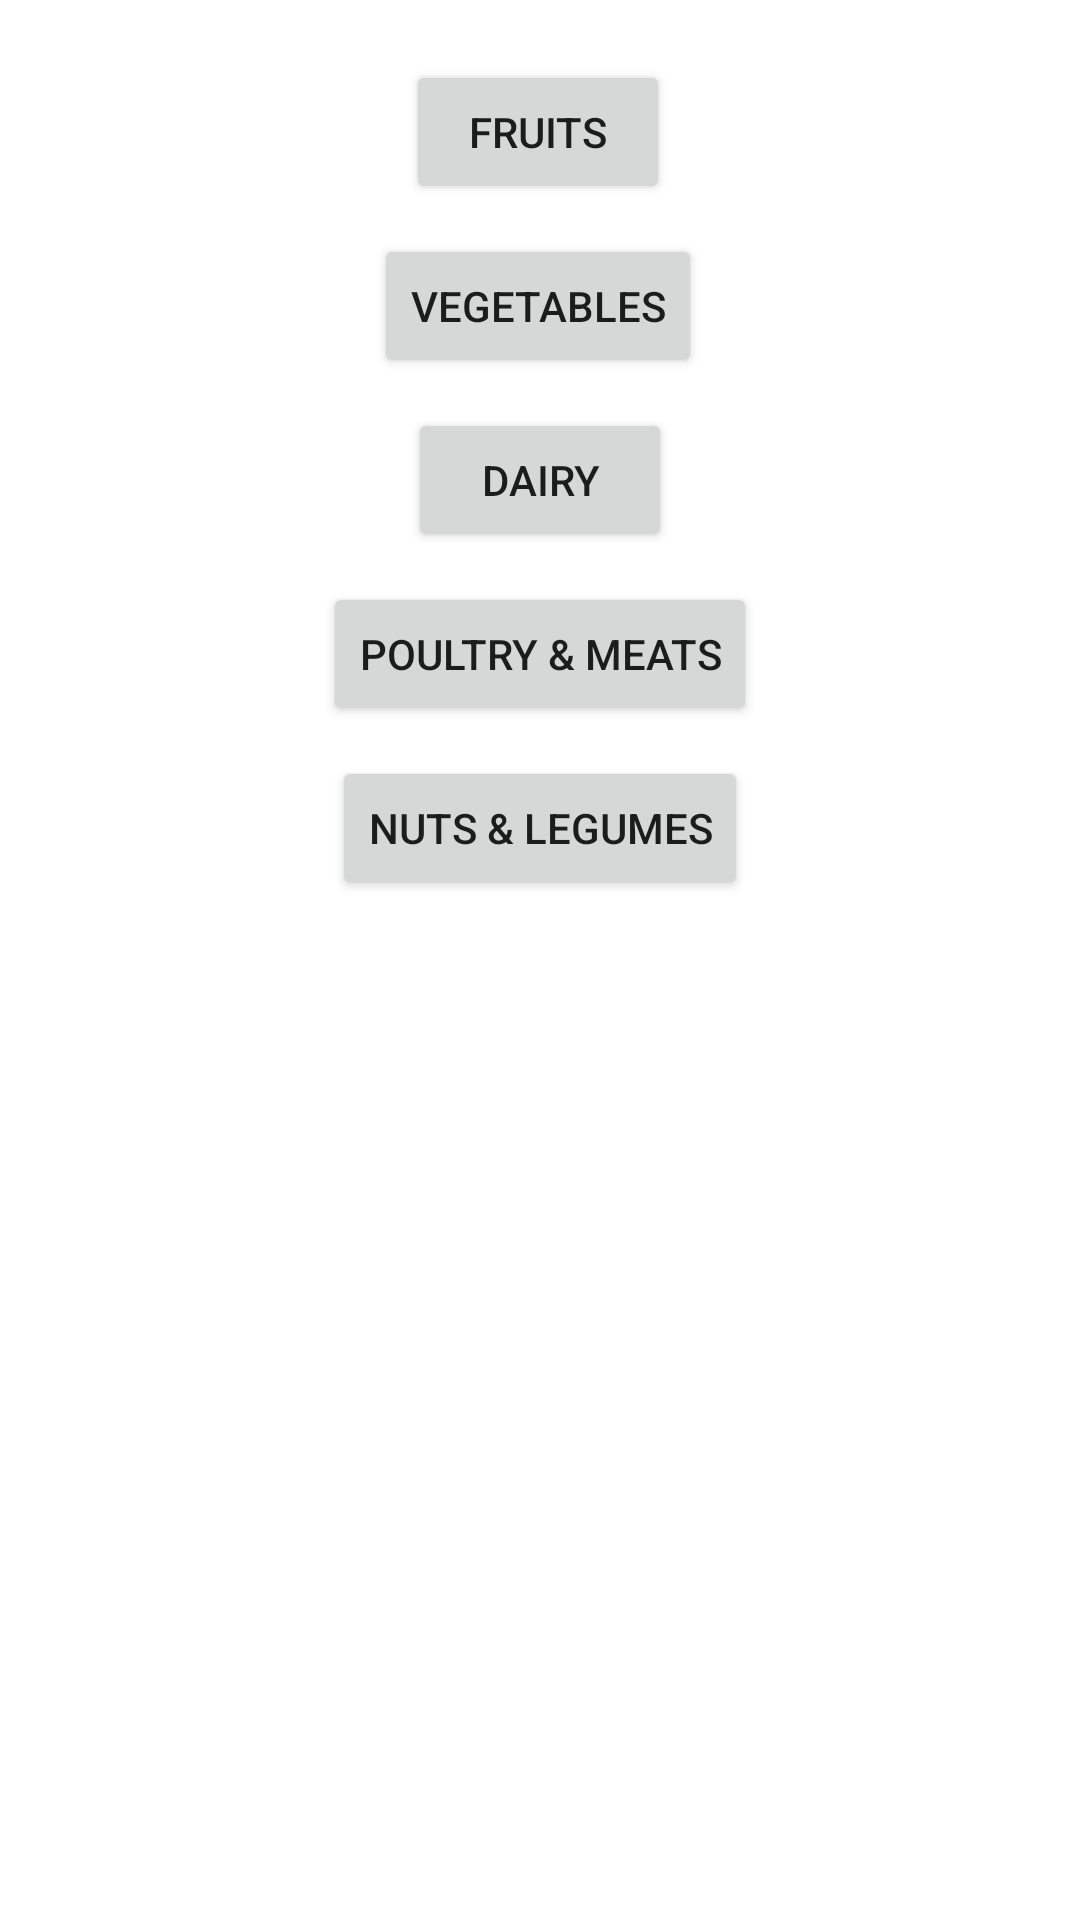

Reconstruct the res/layout file that produces this screen, plus the resources it refers to.
<!-- AndroidManifest.xml: application theme Theme.Sahayak -->
<!-- res/layout/activity_diet_main_page.xml -->
<?xml version="1.0" encoding="utf-8"?>
<androidx.constraintlayout.widget.ConstraintLayout xmlns:android="http://schemas.android.com/apk/res/android"
    xmlns:app="http://schemas.android.com/apk/res-auto"
    xmlns:tools="http://schemas.android.com/tools"
    android:layout_width="match_parent"
    android:layout_height="match_parent"
    tools:context=".DietMainPage">

    <Button
        android:id="@+id/DietMain_Fruits"
        android:layout_width="wrap_content"
        android:layout_height="wrap_content"
        android:layout_marginTop="20dp"
        android:text="@string/DietMainFruitsButton"
        app:layout_constraintEnd_toEndOf="parent"
        app:layout_constraintHorizontal_bias="0.498"
        app:layout_constraintStart_toStartOf="parent"
        app:layout_constraintTop_toTopOf="parent" />

    <Button
        android:id="@+id/DietMainVegetables"
        android:layout_width="wrap_content"
        android:layout_height="wrap_content"
        android:layout_marginTop="10dp"
        android:text="@string/DietMainVegetablesButton"
        app:layout_constraintEnd_toEndOf="parent"
        app:layout_constraintHorizontal_bias="0.498"
        app:layout_constraintStart_toStartOf="parent"
        app:layout_constraintTop_toBottomOf="@+id/DietMain_Fruits" />

    <Button
        android:id="@+id/DietMainDairy"
        android:layout_width="wrap_content"
        android:layout_height="wrap_content"
        android:layout_marginTop="10dp"
        android:text="@string/DietMainDairyButton"
        app:layout_constraintEnd_toEndOf="parent"
        app:layout_constraintStart_toStartOf="parent"
        app:layout_constraintTop_toBottomOf="@+id/DietMainVegetables" />

    <Button
        android:id="@+id/DietMainMeats"
        android:layout_width="wrap_content"
        android:layout_height="wrap_content"
        android:layout_marginTop="10dp"
        android:text="@string/DietMainMeatsButton"
        app:layout_constraintEnd_toEndOf="parent"
        app:layout_constraintStart_toStartOf="parent"
        app:layout_constraintTop_toBottomOf="@+id/DietMainDairy" />

    <Button
        android:id="@+id/DietMainNuts"
        android:layout_width="wrap_content"
        android:layout_height="wrap_content"
        android:layout_marginTop="10dp"
        android:text="@string/DietMainNutsButton"
        app:layout_constraintEnd_toEndOf="parent"
        app:layout_constraintStart_toStartOf="parent"
        app:layout_constraintTop_toBottomOf="@+id/DietMainMeats" />
</androidx.constraintlayout.widget.ConstraintLayout>
<!-- resources referenced by this layout -->
<resources>
  <string name="DietMainDairyButton">Dairy</string>
  <string name="DietMainFruitsButton">Fruits</string>
  <string name="DietMainMeatsButton">Poultry &amp; Meats</string>
  <string name="DietMainNutsButton">Nuts &amp; Legumes</string>
  <string name="DietMainVegetablesButton">Vegetables</string>
  <style name="Theme.Sahayak" parent="Theme.MaterialComponents.DayNight.NoActionBar">
          
          <item name="colorPrimary">@color/ubuntu_mid</item>
          <item name="colorPrimaryVariant">@color/ubuntu_mid</item>
          <item name="colorOnPrimary">@color/white</item>
          
          <item name="colorSecondary">@color/teal_200</item>
          <item name="colorSecondaryVariant">@color/teal_700</item>
          <item name="colorOnSecondary">@color/black</item>
          
          <item name="android:statusBarColor" tools:targetApi="l">?attr/colorPrimaryVariant</item>
          
      </style>
  <color name="ubuntu_mid">#5E2750</color>
  <color name="white">#FFFFFFFF</color>
  <color name="teal_200">#FF03DAC5</color>
  <color name="teal_700">#FF018786</color>
  <color name="black">#FF000000</color>
</resources>
